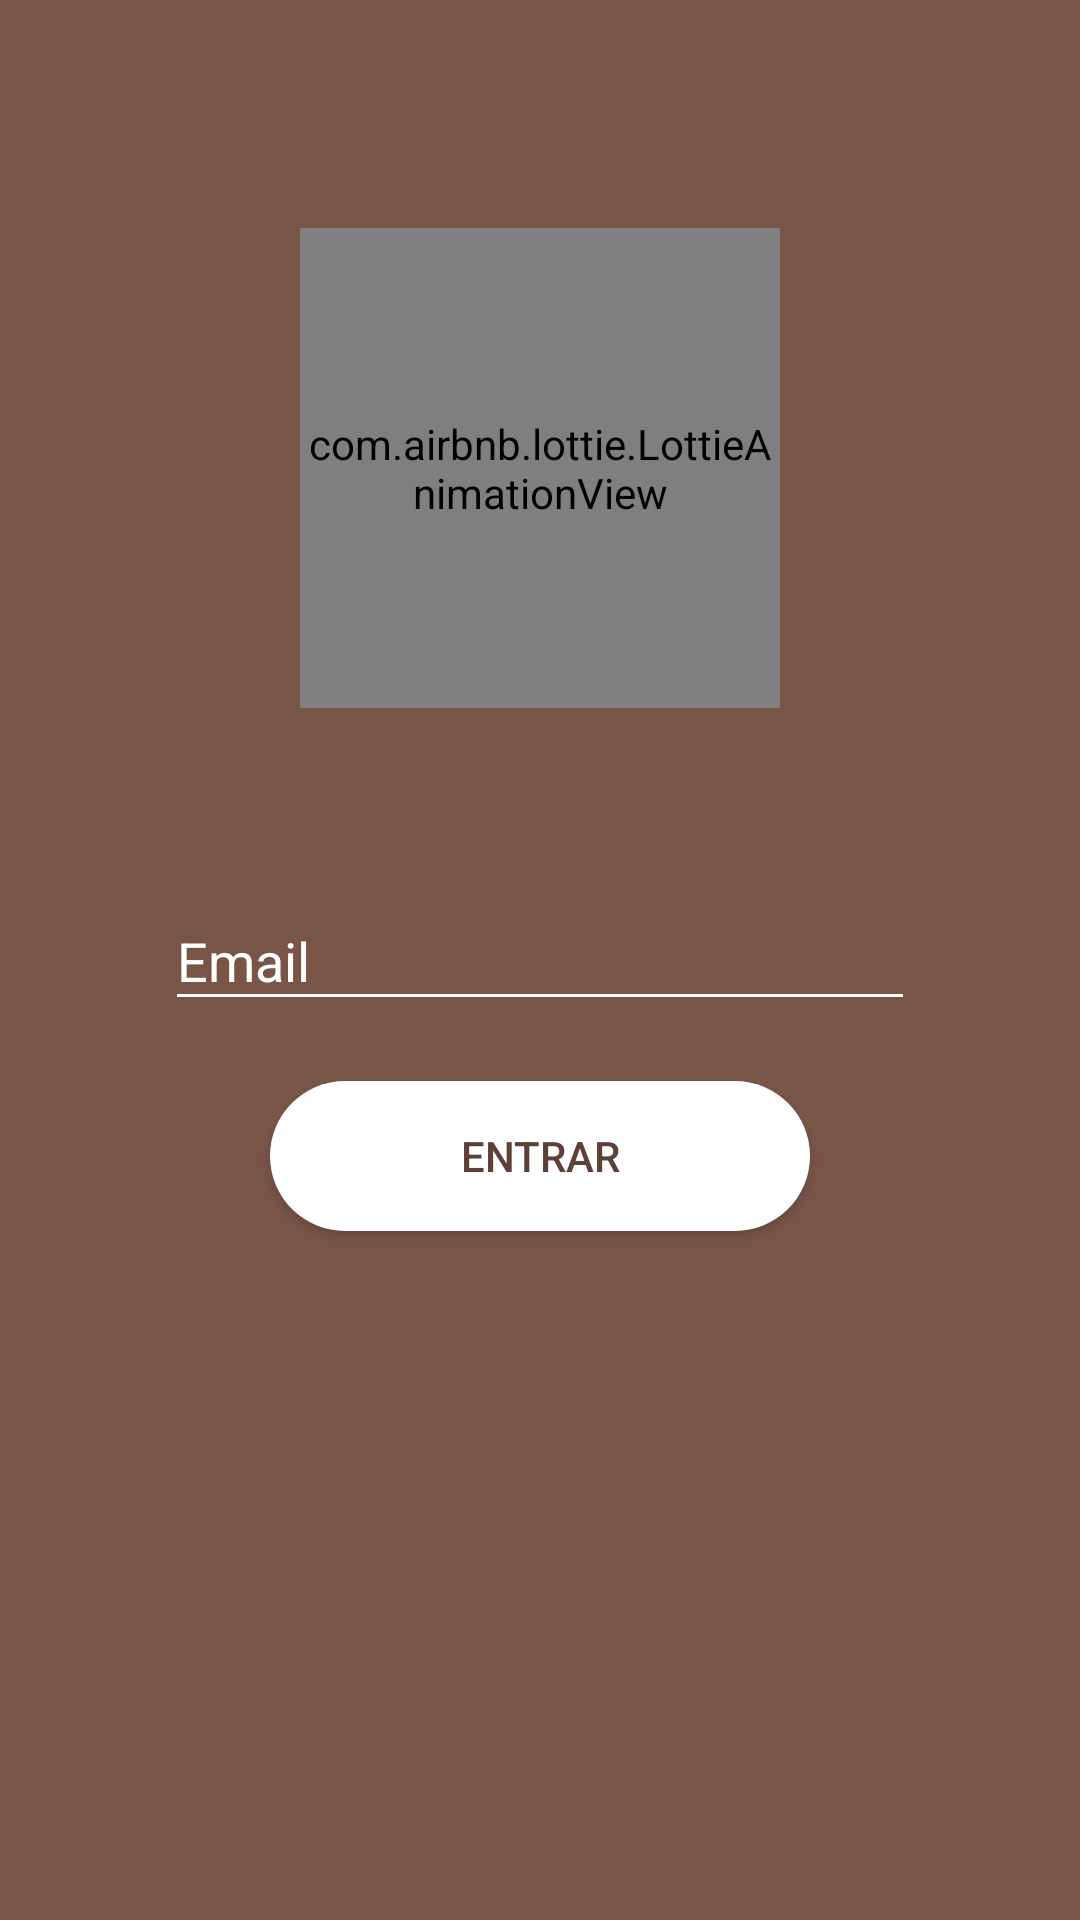

Produce the Android XML layout that renders to this screen, including the resource entries it uses.
<!-- AndroidManifest.xml: application theme AppTheme -->
<!-- res/layout/activity_login.xml -->
<?xml version="1.0" encoding="utf-8"?>
<android.support.constraint.ConstraintLayout xmlns:android="http://schemas.android.com/apk/res/android"
    xmlns:tools="http://schemas.android.com/tools"
    android:layout_width="match_parent"
    android:layout_height="match_parent"
    xmlns:app="http://schemas.android.com/apk/res-auto"
    android:background="@color/colorAccent"
    tools:context=".ui.login.LoginActivity">

    <com.airbnb.lottie.LottieAnimationView
        android:id="@+id/lottieAnimationView"
        android:layout_width="160dp"
        android:layout_height="160dp"
        android:layout_marginEnd="8dp"
        android:layout_marginStart="8dp"
        android:layout_marginTop="76dp"
        android:background="@drawable/circle"
        android:scaleType="centerCrop"
        app:layout_constraintEnd_toEndOf="parent"
        app:layout_constraintStart_toStartOf="parent"
        app:layout_constraintTop_toTopOf="parent"
        app:lottie_autoPlay="true"
        app:lottie_fileName="dog.json"
        app:lottie_loop="true" />

    <android.support.design.widget.TextInputLayout
        android:id="@+id/textInputLayout"
        android:layout_width="250dp"
        android:layout_height="wrap_content"
        android:layout_marginEnd="8dp"
        android:layout_marginStart="8dp"
        android:layout_marginTop="52dp"
        android:theme="@style/textInputLayoutLogin"
        app:layout_constraintEnd_toEndOf="parent"
        app:layout_constraintStart_toStartOf="parent"
        app:layout_constraintTop_toBottomOf="@+id/lottieAnimationView">

        <android.support.design.widget.TextInputEditText
            android:layout_width="match_parent"
            android:layout_height="wrap_content"
            android:hint="Email" />
    </android.support.design.widget.TextInputLayout>

    <Button
        android:id="@+id/btnEnter"
        android:layout_width="wrap_content"
        android:layout_height="wrap_content"
        android:layout_marginEnd="8dp"
        android:layout_marginStart="8dp"
        android:layout_marginTop="20dp"
        android:background="@drawable/oval"
        android:onClick="signin"
        android:text="Entrar"
        android:textColor="@color/colorPrimaryDark"
        app:layout_constraintEnd_toEndOf="@+id/textInputLayout"
        app:layout_constraintStart_toStartOf="@+id/textInputLayout"
        app:layout_constraintTop_toBottomOf="@+id/textInputLayout" />


</android.support.constraint.ConstraintLayout>
<!-- resources referenced by this layout -->
<resources>
  <color name="colorAccent">#795548</color>
  <color name="colorPrimaryDark">#5d4037</color>
  <!-- drawable oval (drawable) -->
  <?xml version="1.0" encoding="utf-8"?>
  <shape xmlns:android="http://schemas.android.com/apk/res/android"
      android:shape="rectangle" >
  
      <corners
          android:bottomLeftRadius="30dp"
          android:bottomRightRadius="30dp"
          android:radius="60dp"
          android:topLeftRadius="30dp"
          android:topRightRadius="30dp" />
  
      <solid android:color="#fff" />
  
      <padding
          android:bottom="0dp"
          android:left="0dp"
          android:right="0dp"
          android:top="0dp" />
  
      <size
          android:height="50dp"
          android:width="180dp" />
  
  </shape>
  <style name="textInputLayoutLogin">
          <item name="android:textColorHint">@android:color/white</item>
          <item name="colorAccent">@android:color/white</item>
          <item name="colorControlNormal">@android:color/white</item>
          <item name="colorControlActivated">@android:color/white</item>
      </style>
  <style name="AppTheme" parent="Theme.AppCompat.Light.DarkActionBar">
          
          <item name="colorPrimary">@color/colorPrimary</item>
          <item name="colorPrimaryDark">@color/colorPrimaryDark</item>
          <item name="colorAccent">@color/colorAccent</item>
      </style>
  <color name="colorPrimary">#795548</color>
</resources>
